The GitHub repository janes1234/Skripsie contains a labelled image folder "clarifier" with 4 categories: dysfunctional, empty, functional, scum. Examples follow, each with its label.

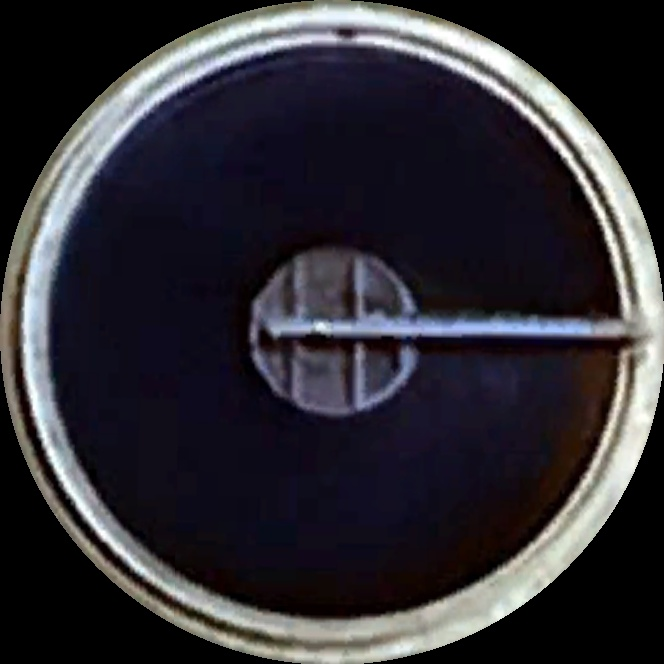
Label: functional

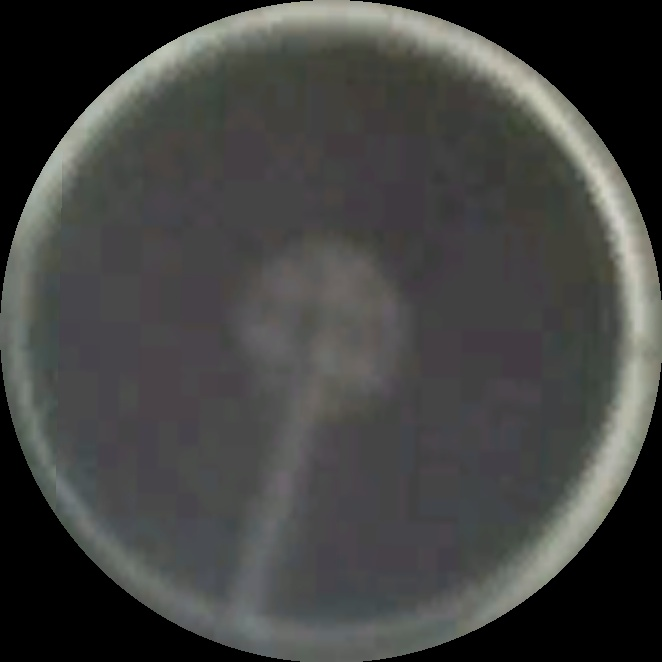
Label: functional

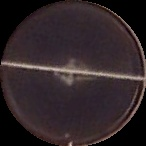
Label: functional

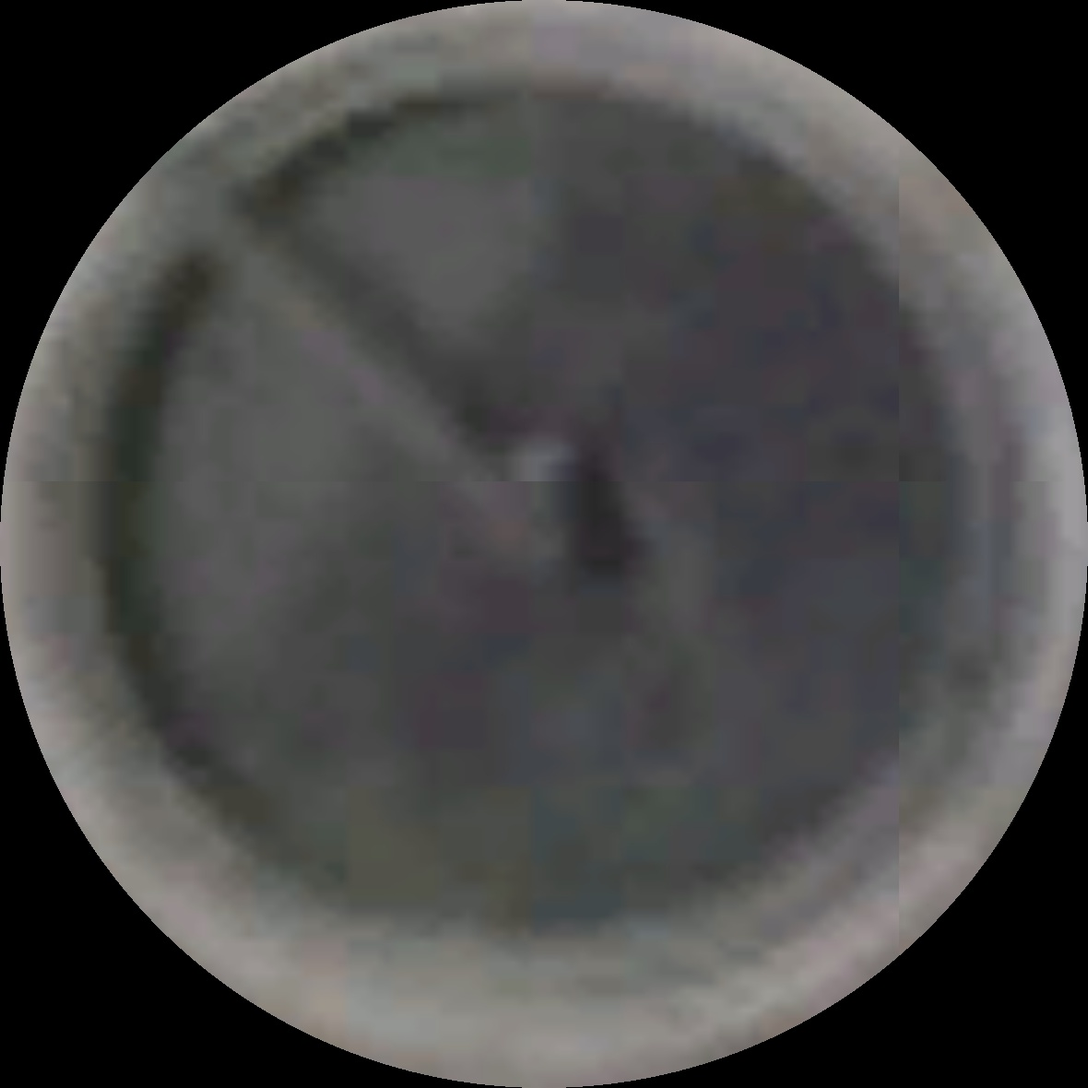
Label: scum

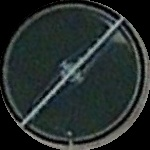
Label: scum

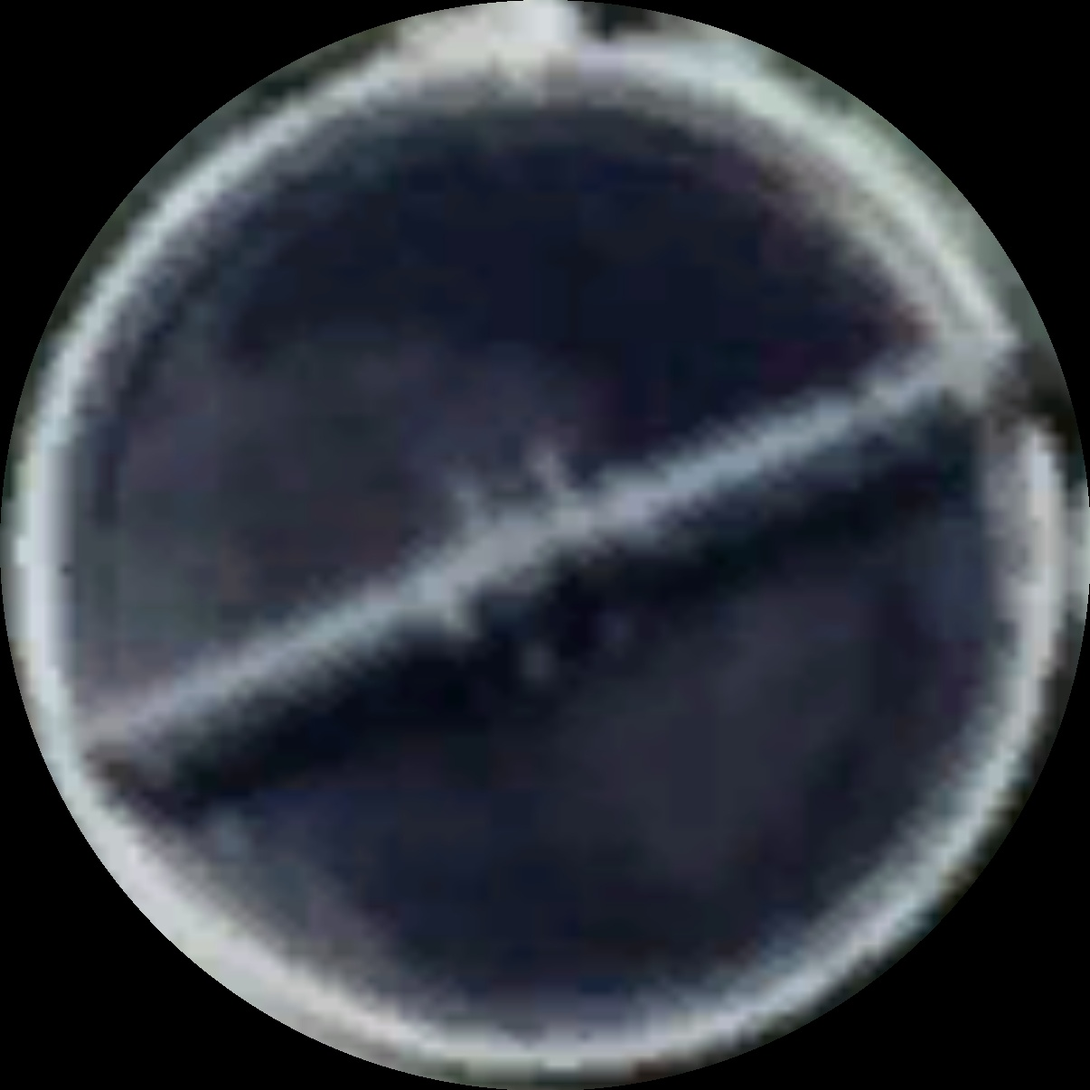
Label: scum
